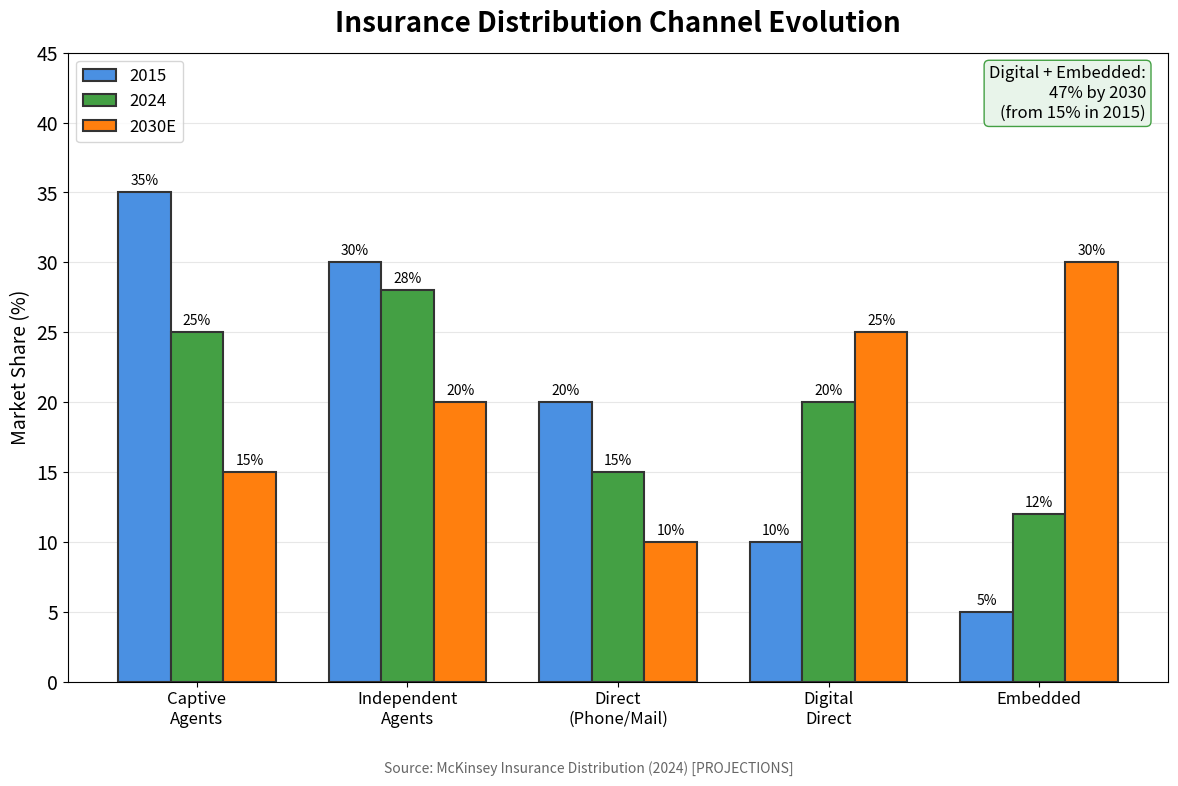

Here is the Python script that generated this plot: (Note: this script raises an exception after producing the figure.)
"""
Insurance Distribution Channels
Shows evolution of insurance distribution

Output: distribution_channels.pdf
Module: module_01_fintech
Lesson: 9 - InsurTech
"""

from pathlib import Path
import matplotlib.pyplot as plt
import numpy as np

CHART_METADATA = {
    'title': 'Insurance Distribution Channels',
    'module': 'module_01_fintech',
    'lesson': 9,
    'url': 'https://github.com/Digital-AI-Finance/digital-finance/tree/main/module_01_fintech/figures/distribution_channels'
}

plt.rcParams.update({
    'font.size': 14,
    'axes.labelsize': 14,
})

def create_chart():
    """Create distribution channels comparison chart"""
    fig, ax = plt.subplots(figsize=(12, 8))

    channels = ['Captive\nAgents', 'Independent\nAgents', 'Direct\n(Phone/Mail)', 'Digital\nDirect', 'Embedded']
    share_2015 = [35, 30, 20, 10, 5]
    share_2024 = [25, 28, 15, 20, 12]
    share_2030 = [15, 20, 10, 25, 30]

    x = np.arange(len(channels))
    width = 0.25

    bars1 = ax.bar(x - width, share_2015, width, label='2015', color='#4A90E2',
                   edgecolor='#333333', lw=1.5)
    bars2 = ax.bar(x, share_2024, width, label='2024', color='#44A044',
                   edgecolor='#333333', lw=1.5)
    bars3 = ax.bar(x + width, share_2030, width, label='2030E', color='#FF7F0E',
                   edgecolor='#333333', lw=1.5)

    ax.set_ylabel('Market Share (%)', fontsize=14)
    ax.set_title('Insurance Distribution Channel Evolution', fontsize=20, fontweight='bold', pad=15)
    ax.set_xticks(x)
    ax.set_xticklabels(channels, fontsize=12)
    ax.legend(fontsize=12)
    ax.set_ylim(0, 45)
    ax.yaxis.grid(True, alpha=0.3)
    ax.set_axisbelow(True)

    # Add value labels
    for bars in [bars1, bars2, bars3]:
        for bar in bars:
            height = bar.get_height()
            ax.annotate(f'{int(height)}%',
                       xy=(bar.get_x() + bar.get_width() / 2, height),
                       xytext=(0, 3), textcoords="offset points",
                       ha='center', va='bottom', fontsize=10)

    # Key insight
    ax.text(0.98, 0.98, 'Digital + Embedded:\n47% by 2030\n(from 15% in 2015)',
           transform=ax.transAxes, fontsize=12, va='top', ha='right',
           bbox=dict(boxstyle='round', facecolor='#E8F4EA', edgecolor='#44A044'))

    # Source
    fig.text(0.5, 0.02, 'Source: McKinsey Insurance Distribution (2024) [PROJECTIONS]',
            fontsize=10, ha='center', style='italic', color='#666666')

    plt.tight_layout(rect=[0, 0.05, 1, 1])

    output_path = Path(__file__).parent / 'distribution_channels.pdf'
    plt.savefig(output_path, format='pdf', dpi=300, bbox_inches='tight')
    plt.close()
    print(f"Chart saved to: {output_path}")
    return output_path

if __name__ == '__main__':
    create_chart()
